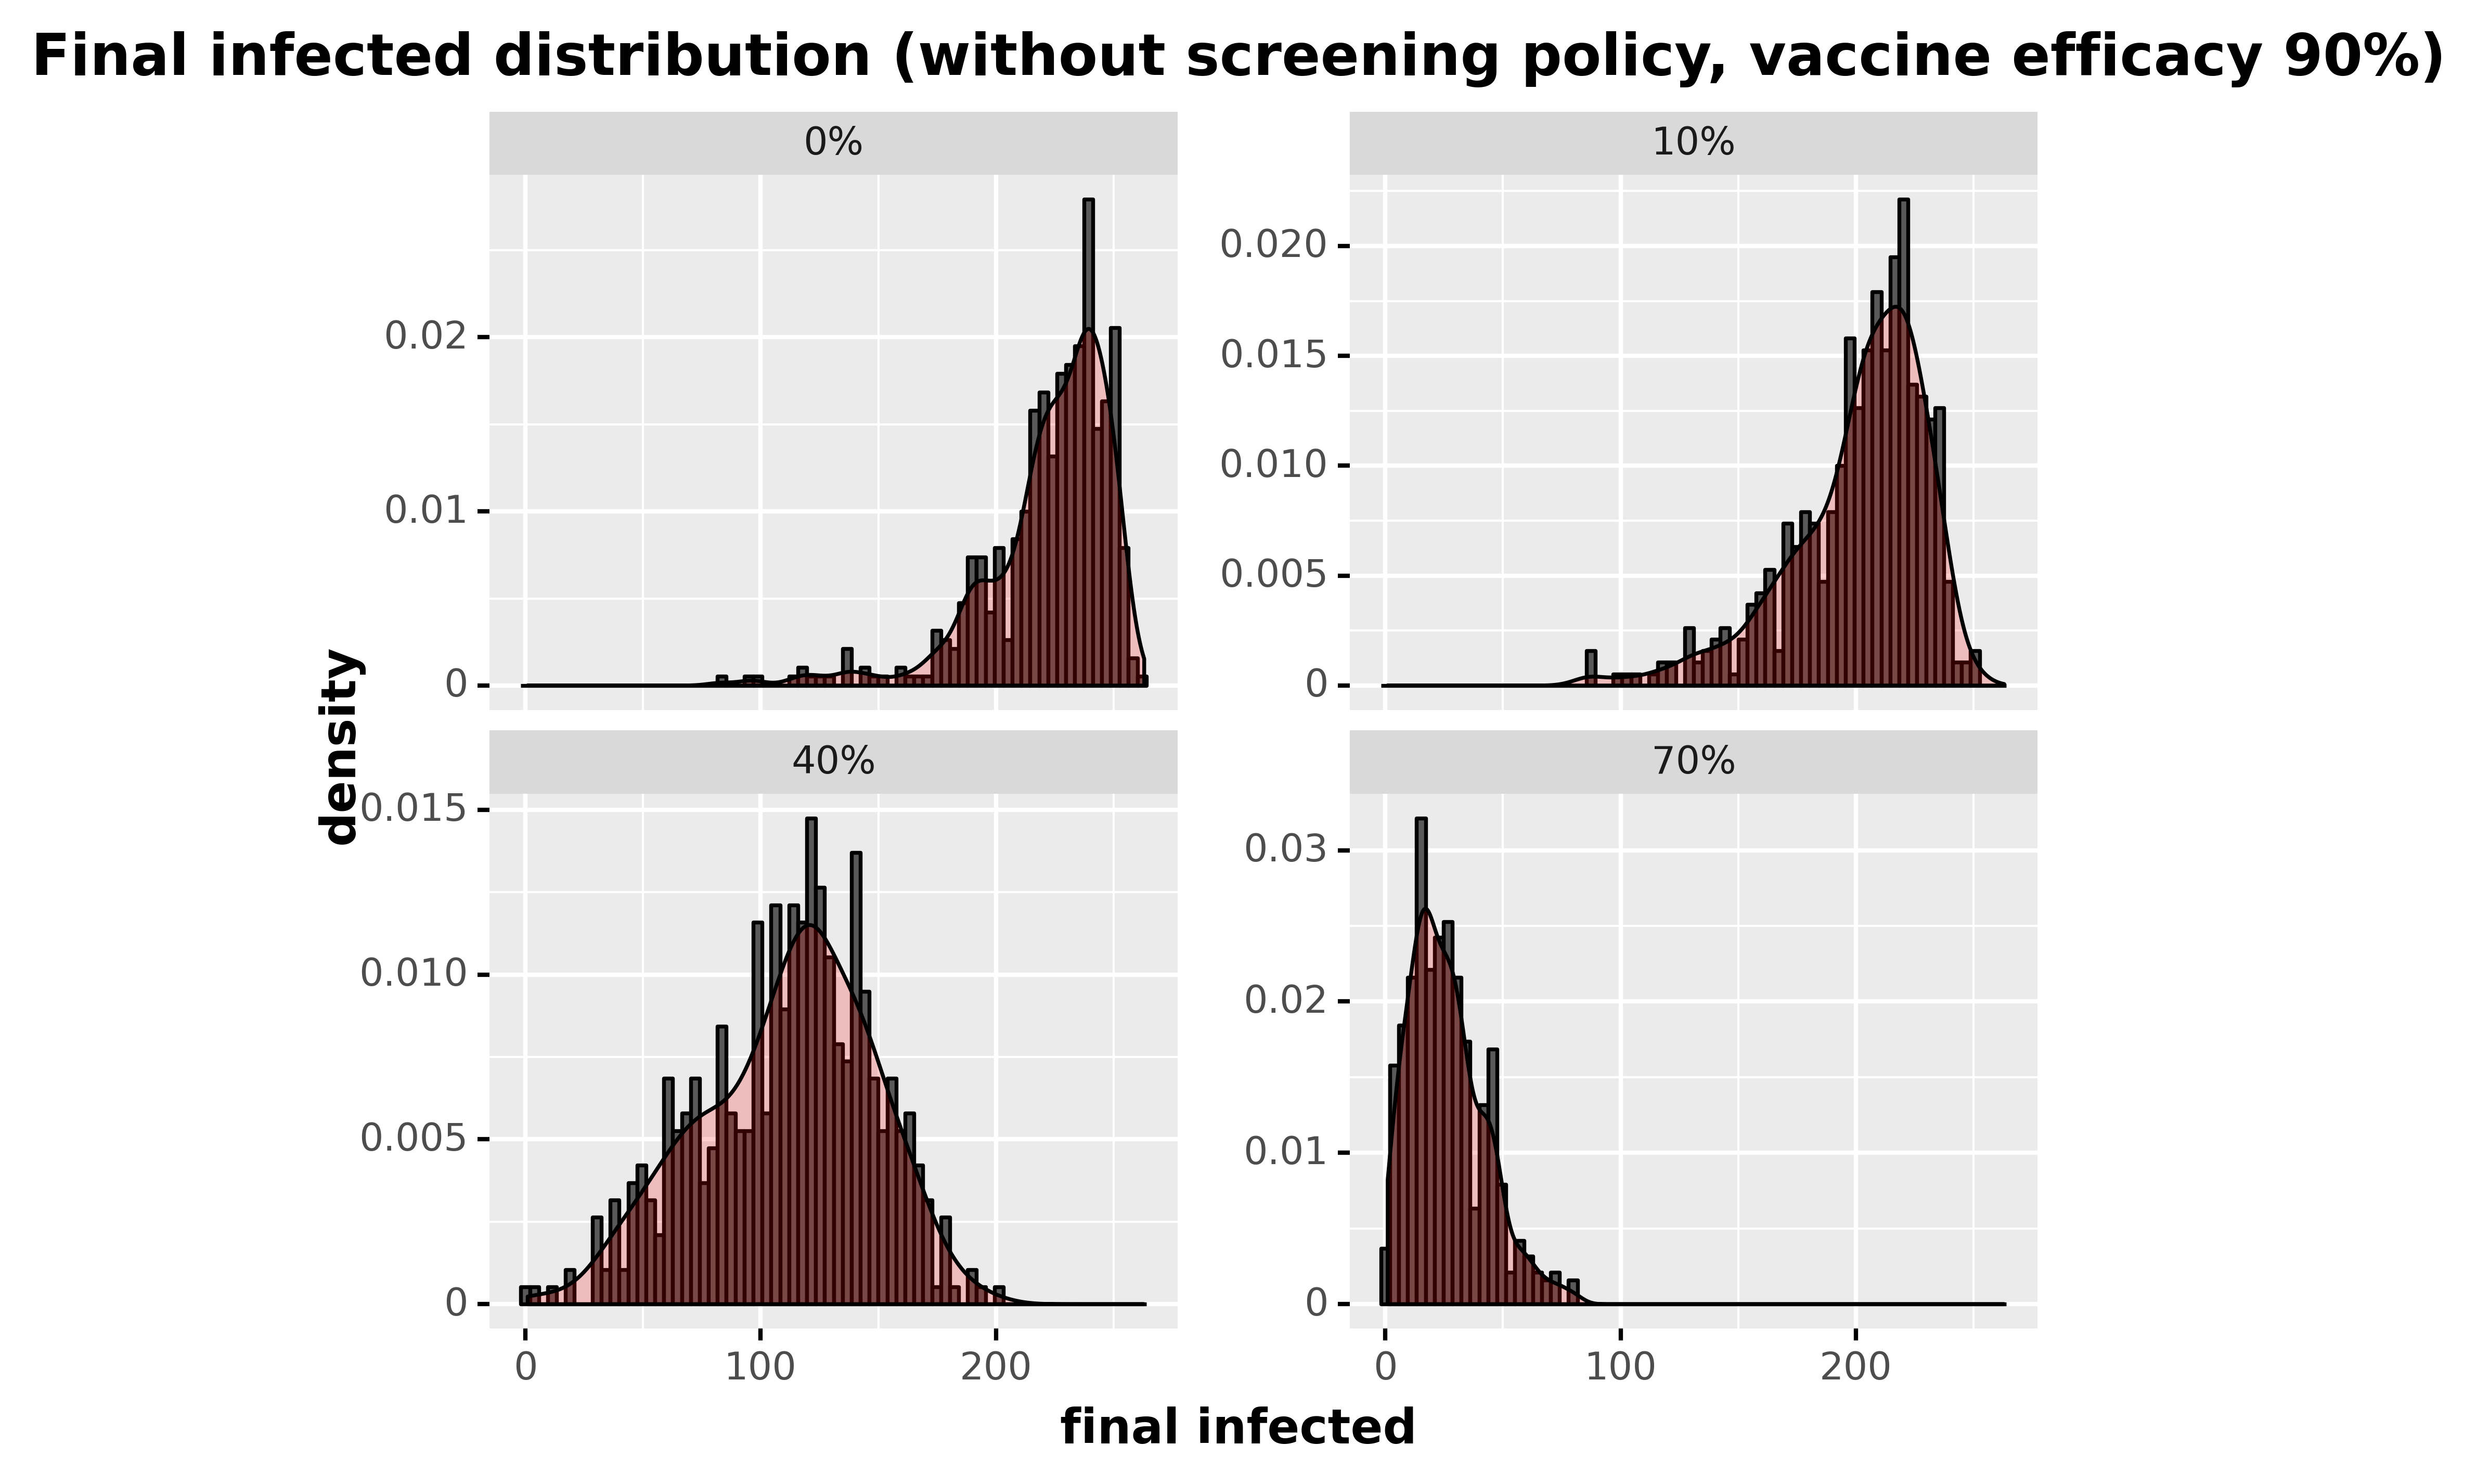

Data behind this chart, as committed beside it:
, day, final_infected, type_pretty
60, 60, 226, 0%
121, 60, 236, 0%
182, 60, 253, 0%
243, 60, 218, 0%
304, 60, 224, 0%
365, 60, 209, 0%
426, 60, 244, 0%
487, 60, 235, 0%
548, 60, 252, 0%
609, 60, 204, 0%
670, 60, 219, 0%
731, 60, 193, 0%
792, 60, 230, 0%
853, 60, 220, 0%
914, 60, 83, 0%
975, 60, 228, 0%
1036, 60, 224, 0%
1097, 60, 243, 0%
1158, 60, 254, 0%
1219, 60, 247, 0%
1280, 60, 196, 0%
1341, 60, 210, 0%
1402, 60, 243, 0%
1463, 60, 199, 0%
1524, 60, 220, 0%
1585, 60, 217, 0%
1646, 60, 231, 0%
1707, 60, 195, 0%
1768, 60, 241, 0%
1829, 60, 212, 0%
1890, 60, 250, 0%
1951, 60, 187, 0%
2012, 60, 244, 0%
2073, 60, 254, 0%
2134, 60, 240, 0%
2195, 60, 235, 0%
2256, 60, 237, 0%
2317, 60, 231, 0%
2378, 60, 240, 0%
2439, 60, 249, 0%
2500, 60, 243, 0%
2561, 60, 165, 0%
2622, 60, 252, 0%
2683, 60, 232, 0%
2744, 60, 136, 0%
2805, 60, 195, 0%
2866, 60, 242, 0%
2927, 60, 219, 0%
2988, 60, 239, 0%
3049, 60, 182, 0%
3110, 60, 227, 0%
3171, 60, 248, 0%
3232, 60, 204, 0%
3293, 60, 240, 0%
3354, 60, 251, 0%
3415, 60, 244, 0%
3476, 60, 233, 0%
3537, 60, 193, 0%
3598, 60, 138, 0%
3659, 60, 224, 0%
... 1,940 more rows
